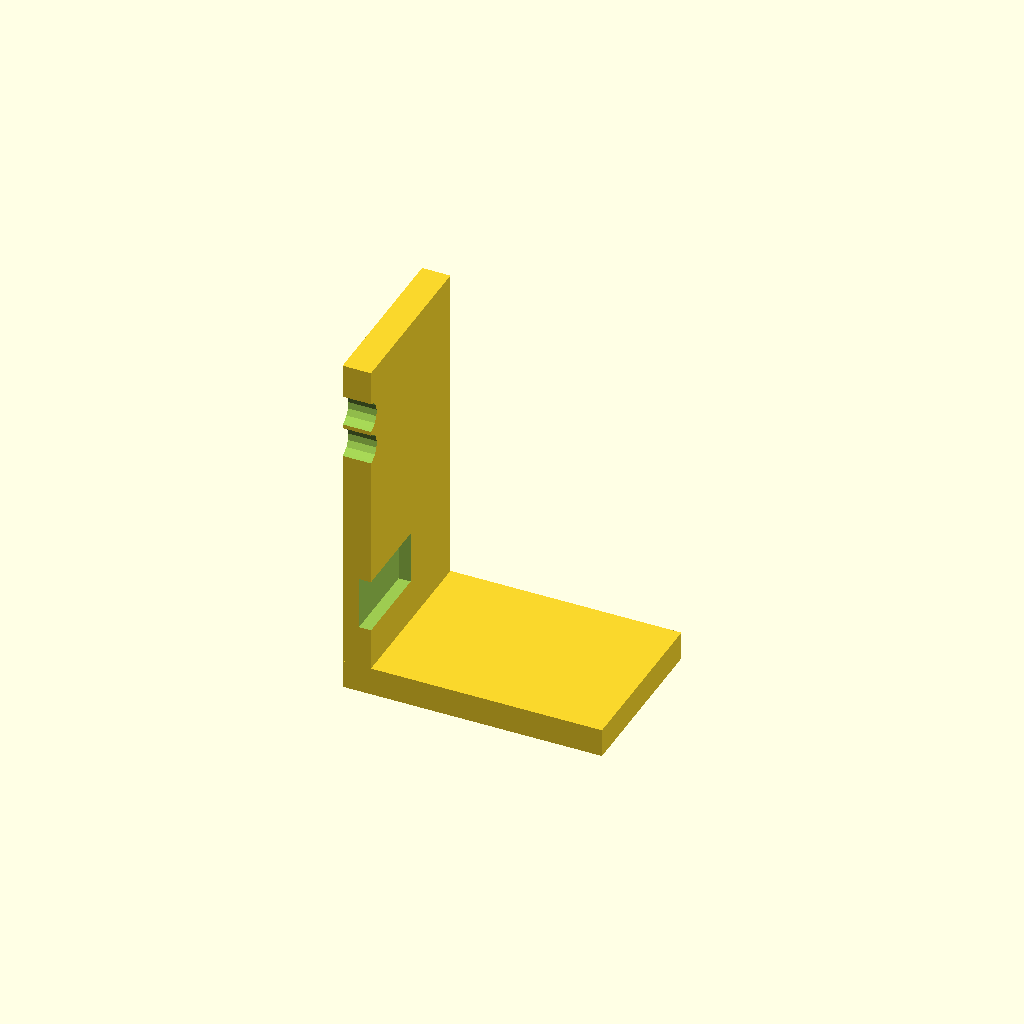
Cell 1: the model at its default parameters.
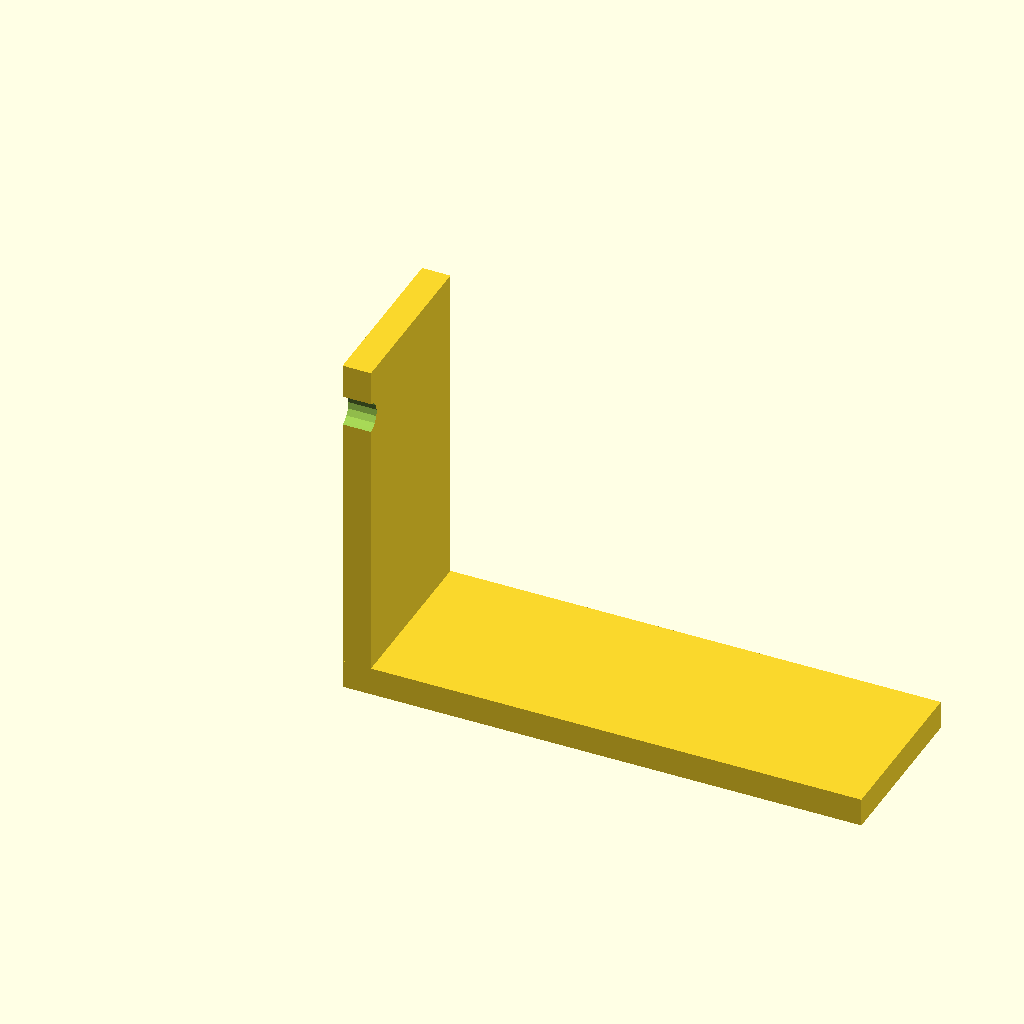
Cell 2: width = 146.1 (everything else at default).
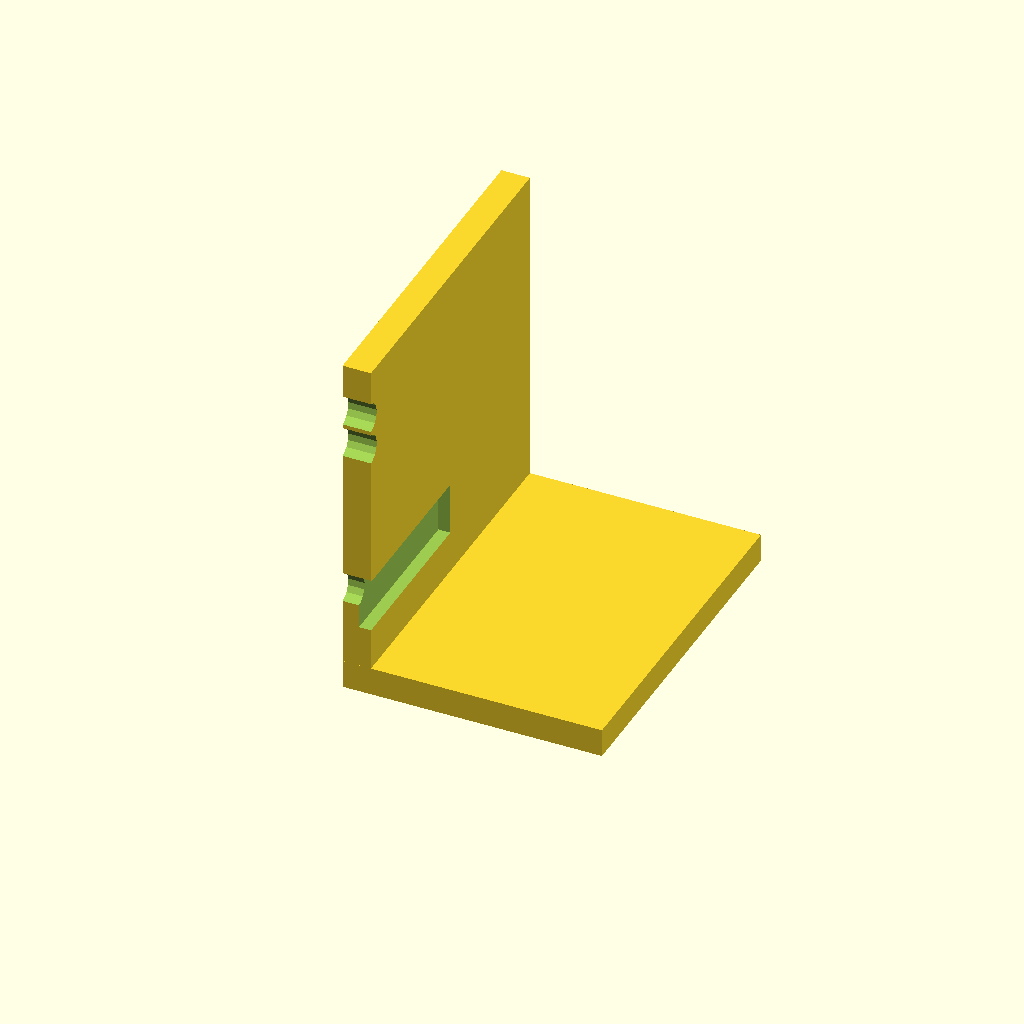
Cell 3 — depth set to 95.98, the other parameters unchanged.
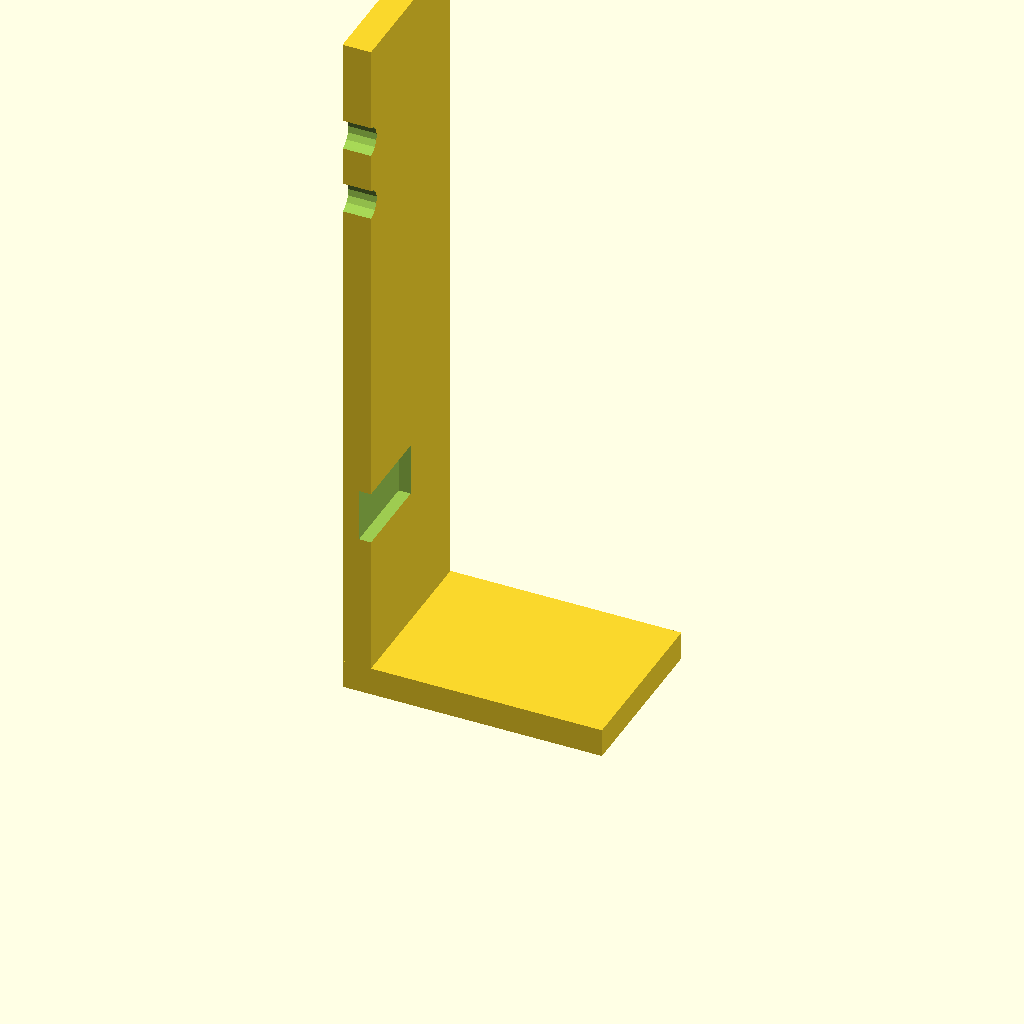
Cell 4 — height set to 200, the other parameters unchanged.
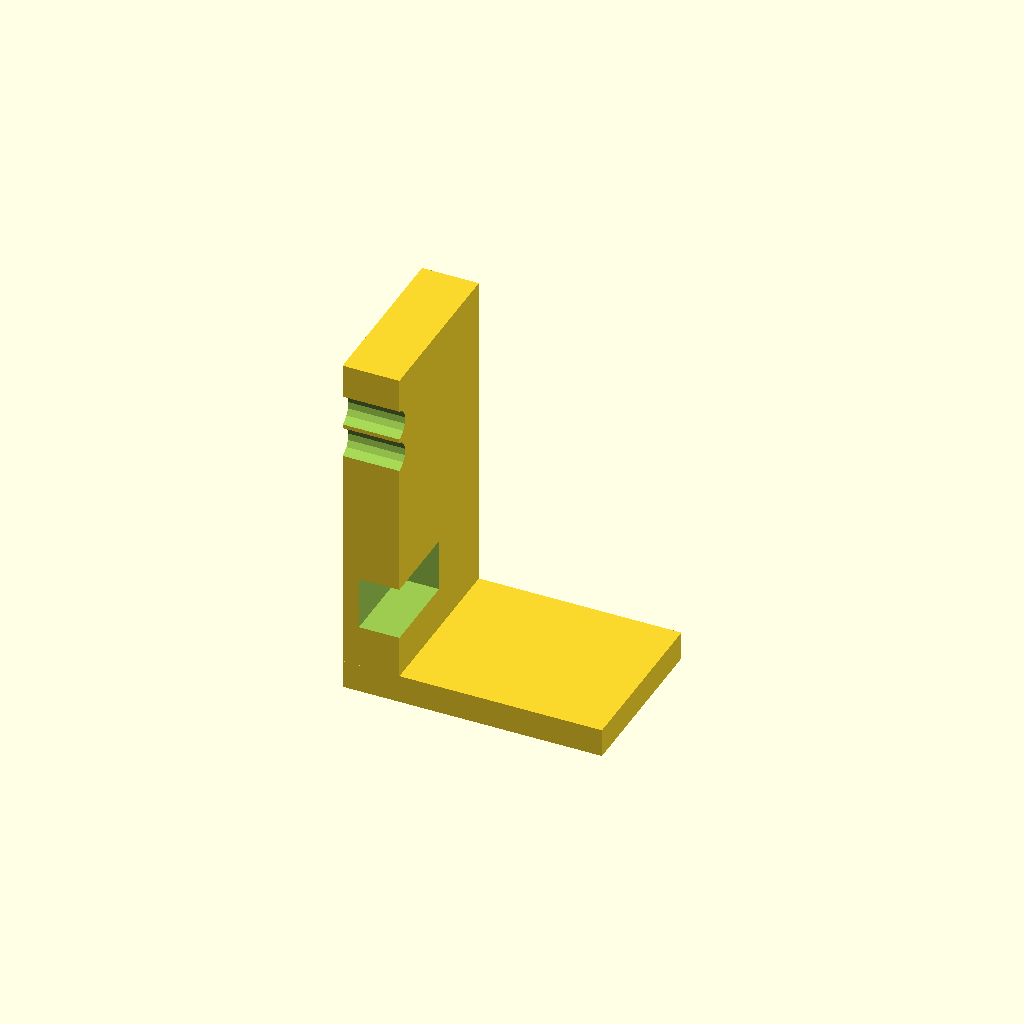
Cell 5 — backplate_thickness set to 16, the other parameters unchanged.
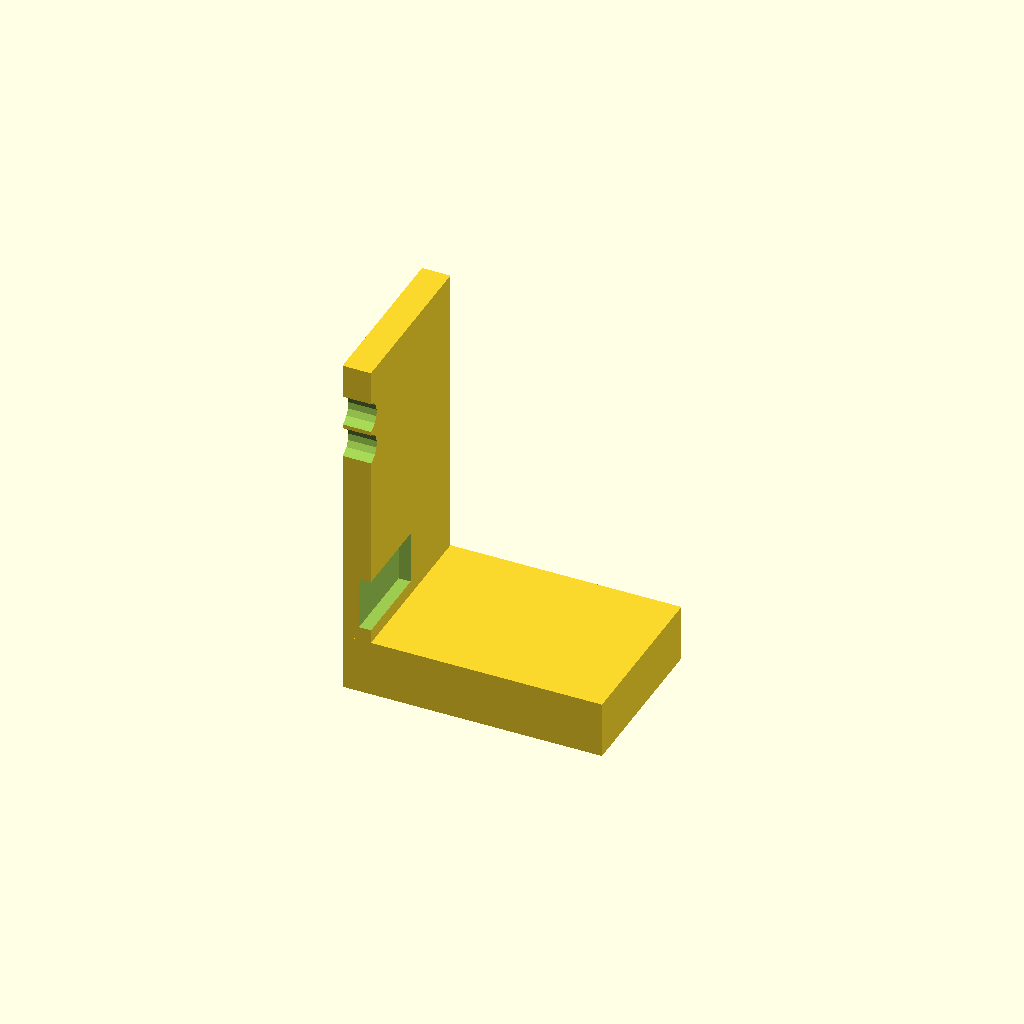
Cell 6: the same model with base_thickness = 16.
One fixed orthographic camera (rotation 55°, 0°, 25°; colour scheme Cornfield) for every cell.
OpenSCAD source file docs/brep/baseline-01/generation/attempt-02/model.scad:
/* doodle-meta {"version":1,"parameters":{"width":{"label":"Overall width","description":"Changes the body width","unit":"mm","feature":"body_width"},"depth":{"label":"Overall depth","description":"Changes the body depth","unit":"mm","feature":"body_depth"},"height":{"label":"Overall height","description":"Changes the body height","unit":"mm","feature":"body_height"},"backplate_thickness":{"label":"Backplate thickness","description":"Thickness of the vertical backplate","unit":"mm","feature":"backplate"},"base_thickness":{"label":"Base thickness","description":"Thickness of the horizontal base flange","unit":"mm","feature":"base"},"cutout_rect_w":{"label":"Rect cutout width","description":"Width of the top-left rectangular cutout","unit":"mm","feature":"cutout_rect"},"cutout_rect_h":{"label":"Rect cutout height","description":"Height of the top-left rectangular cutout","unit":"mm","feature":"cutout_rect"},"cutout_slot_w":{"label":"Slot width","description":"Width of the vertical slot cutouts","unit":"mm","feature":"cutout_slot"},"cutout_slot_h_top":{"label":"Top slot height","description":"Height of the top-middle slot cutout","unit":"mm","feature":"cutout_slot"},"cutout_slot_h_bot":{"label":"Bottom slot height","description":"Height of the bottom slot cutouts","unit":"mm","feature":"cutout_slot"}},"features":{"body_width":{"kind":"dimension","axis":"x","label":"Overall width"},"body_depth":{"kind":"dimension","axis":"y","label":"Overall depth"},"body_height":{"kind":"dimension","axis":"z","label":"Overall height"},"backplate":{"kind":"region","label":"Vertical backplate","min":[0,0,0],"max":[{"parameter":"backplate_thickness"},{"parameter":"depth"},{"parameter":"height"}]},"base":{"kind":"region","label":"Horizontal base","min":[0,0,0],"max":[{"parameter":"width"},{"parameter":"depth"},{"parameter":"base_thickness"}]},"cutout_rect":{"kind":"region","label":"Top-left rectangle cutout","min":[{"parameter":"width","scale":0.063,"offset":0},{"parameter":"backplate_thickness","offset":-1},{"parameter":"height","scale":0.214,"offset":0}],"max":[{"parameter":"width","scale":0.263,"offset":0},{"parameter":"backplate_thickness","offset":1},{"parameter":"height","scale":0.364,"offset":0}]},"cutout_slot":{"kind":"region","label":"Slot cutouts","min":[{"parameter":"width","scale":0.113,"offset":0},{"parameter":"backplate_thickness","offset":-1},{"parameter":"height","scale":0.088,"offset":0}],"max":[{"parameter":"width","scale":0.838,"offset":0},{"parameter":"backplate_thickness","offset":1},{"parameter":"height","scale":0.866,"offset":0}]}}} */

// --- Parameters ---
width = 73.05;
depth = 47.99;
height = 100.0;
backplate_thickness = 8.0;
base_thickness = 8.0;

// Cutout dimensions (derived from normalized view measurements)
cutout_rect_w = 14.6;
cutout_rect_h = 15.0;
cutout_slot_w = 9.0;
cutout_slot_h_top = 36.0;
cutout_slot_h_bot = 44.0;

// Cutout centers (derived from evaluation missing centroids)
// Front view mapping: X = u * width, Z = (1 - v) * height
rect_cx = 0.163 * width;
rect_cz = (1.0 - 0.726) * height;

slot_top_cx = 0.788 * width;
slot_top_cz = (1.0 - 0.69) * height;

slot_bl_cx = 0.259 * width;
slot_bl_cz = (1.0 - 0.14) * height;

slot_br_cx = 0.561 * width;
slot_br_cz = (1.0 - 0.238) * height;

// --- Modules ---
// Vertical slot (stadium) centered at (cx, cz) in XZ plane, cutting through X (the backplate).
module slot_cutter(w, h, cx, cz) {
    r = w / 2;
    straight = h - w;
    translate([cx, -1, cz])
        rotate([0, 90, 0])
            hull() {
                translate([0, 0,  straight/2]) cylinder(r=r, h=depth+2, center=true);
                translate([0, 0, -straight/2]) cylinder(r=r, h=depth+2, center=true);
            }
}

// Rectangle centered at (cx, cz) in XZ plane, cutting through X (the backplate).
module rect_cutter(w, h, cx, cz) {
    translate([cx, -1, cz])
        rotate([0, 90, 0])
            cube([h, depth + 2, w], center=true);
}

// --- Main Design ---
difference() {
    // 1. Positive Body: L-Shape
    union() {
        // Vertical Backplate (Left side, full height)
        cube([backplate_thickness, depth, height]);
        // Horizontal Base (Bottom, extending right)
        cube([width, depth, base_thickness]);
    }

    // 2. Subtractive Cutouts (Through the backplate, along X)
    rect_cutter(cutout_rect_w, cutout_rect_h, rect_cx, rect_cz);
    slot_cutter(cutout_slot_w, cutout_slot_h_top, slot_top_cx, slot_top_cz);
    slot_cutter(cutout_slot_w, cutout_slot_h_bot, slot_bl_cx, slot_bl_cz);
    slot_cutter(cutout_slot_w, cutout_slot_h_bot, slot_br_cx, slot_br_cz);
}
Parameter table extracted from the source (name, type, default, range or options):
width: number, default 73.05
depth: number, default 47.99
height: number, default 100
backplate_thickness: number, default 8
base_thickness: number, default 8
cutout_rect_w: number, default 14.6
cutout_rect_h: number, default 15
cutout_slot_w: number, default 9
cutout_slot_h_top: number, default 36
cutout_slot_h_bot: number, default 44
